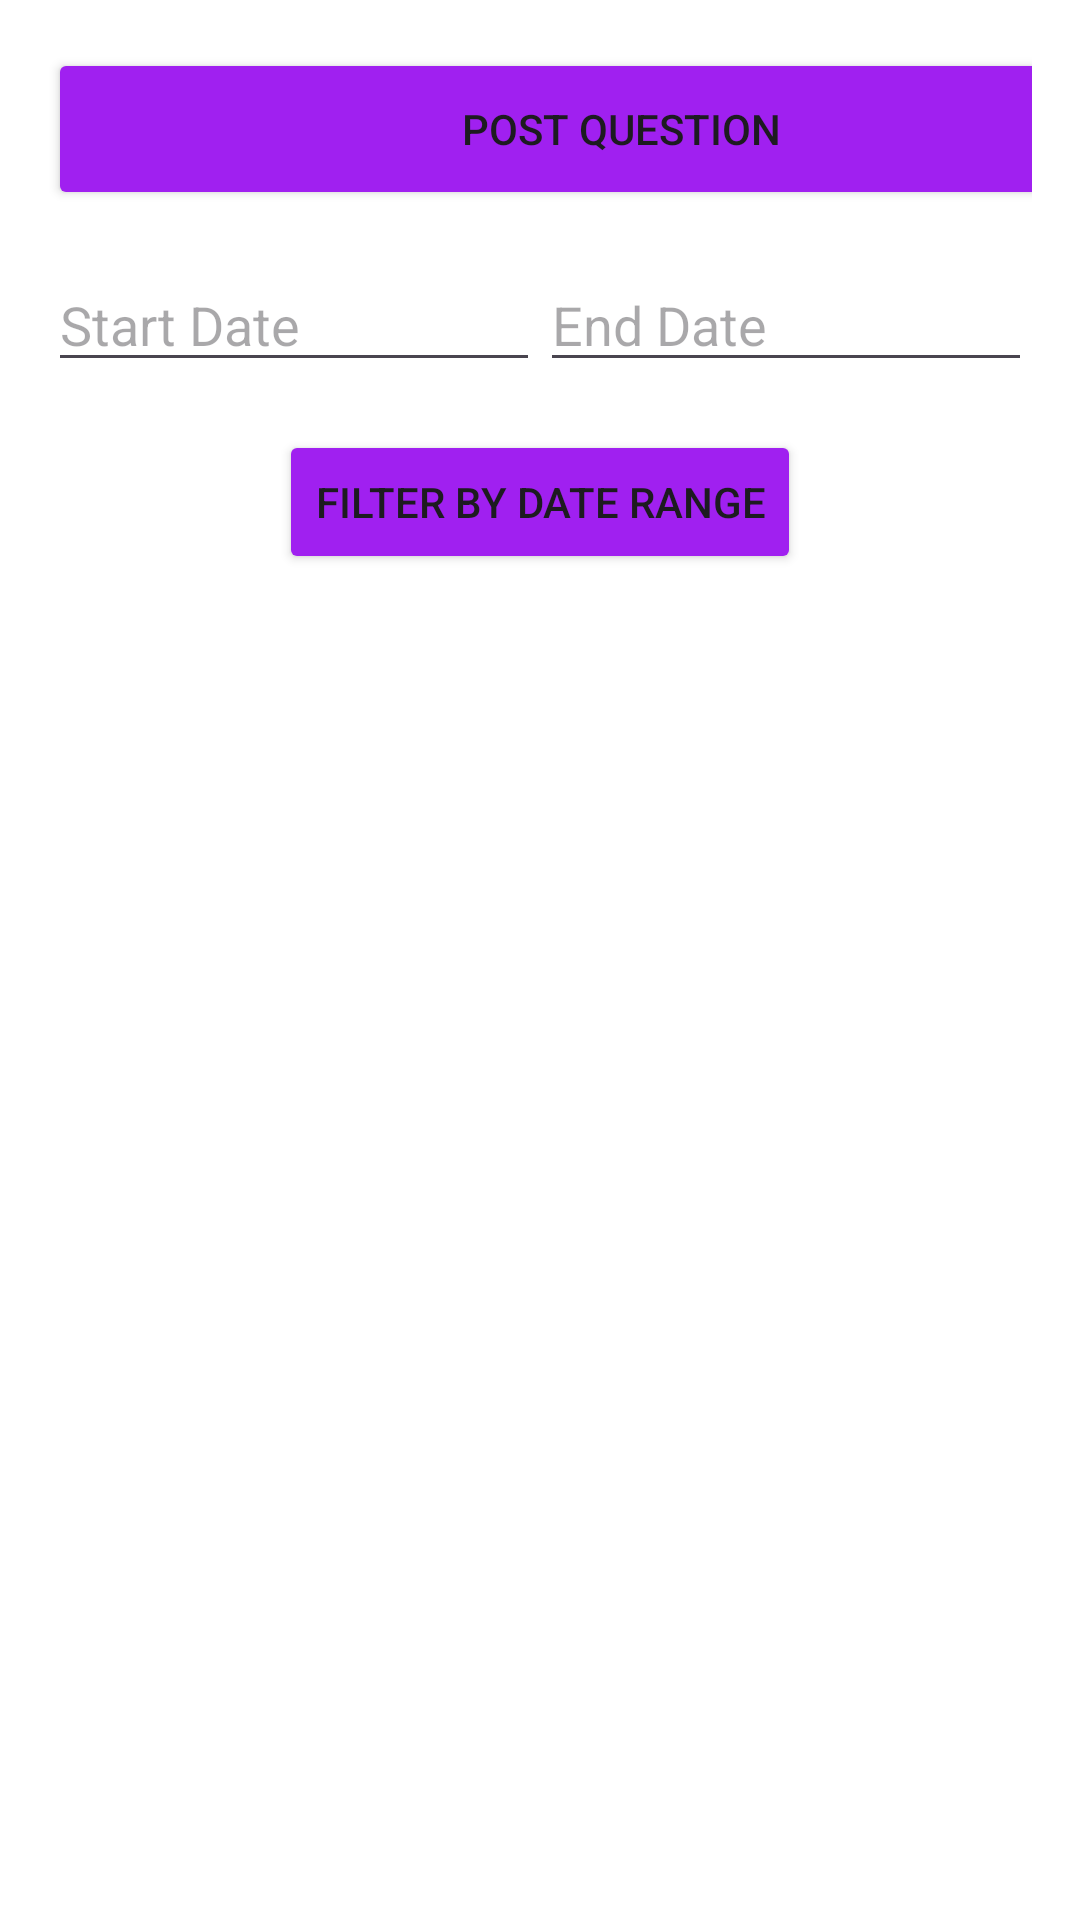

Here is an Android app screen rendered from its layout file. Give the layout XML and the strings, colors and styles it references.
<!-- AndroidManifest.xml: application theme Theme.QuizApp -->
<!-- res/layout/fragment_post_question.xml -->
<LinearLayout
    xmlns:android="http://schemas.android.com/apk/res/android"
    android:layout_width="match_parent"
    android:layout_height="match_parent"
    xmlns:app="http://schemas.android.com/apk/res-auto"
    android:orientation="vertical"
    android:padding="16dp"
    android:background="@color/white">

    
    <Button
        android:id="@+id/buttonPost"
        android:layout_width="374dp"
        android:layout_height="54dp"
        android:text="Post Question"
        android:backgroundTint="@color/purple"
        app:cornerRadius="0dp"
        android:paddingLeft="20dp"
        android:gravity="center"/>

    
    <LinearLayout
        android:layout_width="match_parent"
        android:layout_height="wrap_content"
        android:orientation="horizontal"
        android:gravity="center_vertical"
        android:layout_marginTop="16dp"> 

        <EditText
            android:id="@+id/editTextStartDate"
            android:layout_width="0dp"
            android:layout_weight="1"
            android:layout_height="wrap_content"
            android:hint="Start Date"
            android:textColor="@color/black"
            android:focusable="false" />

        <EditText
            android:id="@+id/editTextEndDate"
            android:layout_width="0dp"
            android:layout_weight="1"
            android:layout_height="wrap_content"
            android:hint="End Date"
            android:textColor="@color/black"
            android:focusable="false" />
    </LinearLayout>

    

    <Button
        android:id="@+id/buttonFilterDateRange"
        android:layout_width="wrap_content"
        android:layout_height="wrap_content"
        android:layout_marginTop="16dp"
        android:text="Filter by Date Range"
        android:backgroundTint="@color/purple"
        android:layout_gravity="center"/>

    <ListView
        android:id="@+id/listViewPostedQuestions"
        android:layout_width="match_parent"
        android:layout_height="wrap_content" />

</LinearLayout>
<!-- resources referenced by this layout -->
<resources>
  <color name="black">#FF000000</color>
  <color name="purple">#A020F0</color>
  <color name="white">#FFFFFFFF</color>
  <style name="Theme.QuizApp" parent="Base.Theme.QuizApp" />
  <style name="Base.Theme.QuizApp" parent="Theme.Material3.DayNight.NoActionBar">
          
           <item name="colorPrimary">@color/my_light_primary</item>
      </style>
  <color name="my_light_primary">#6200EE</color>
</resources>
